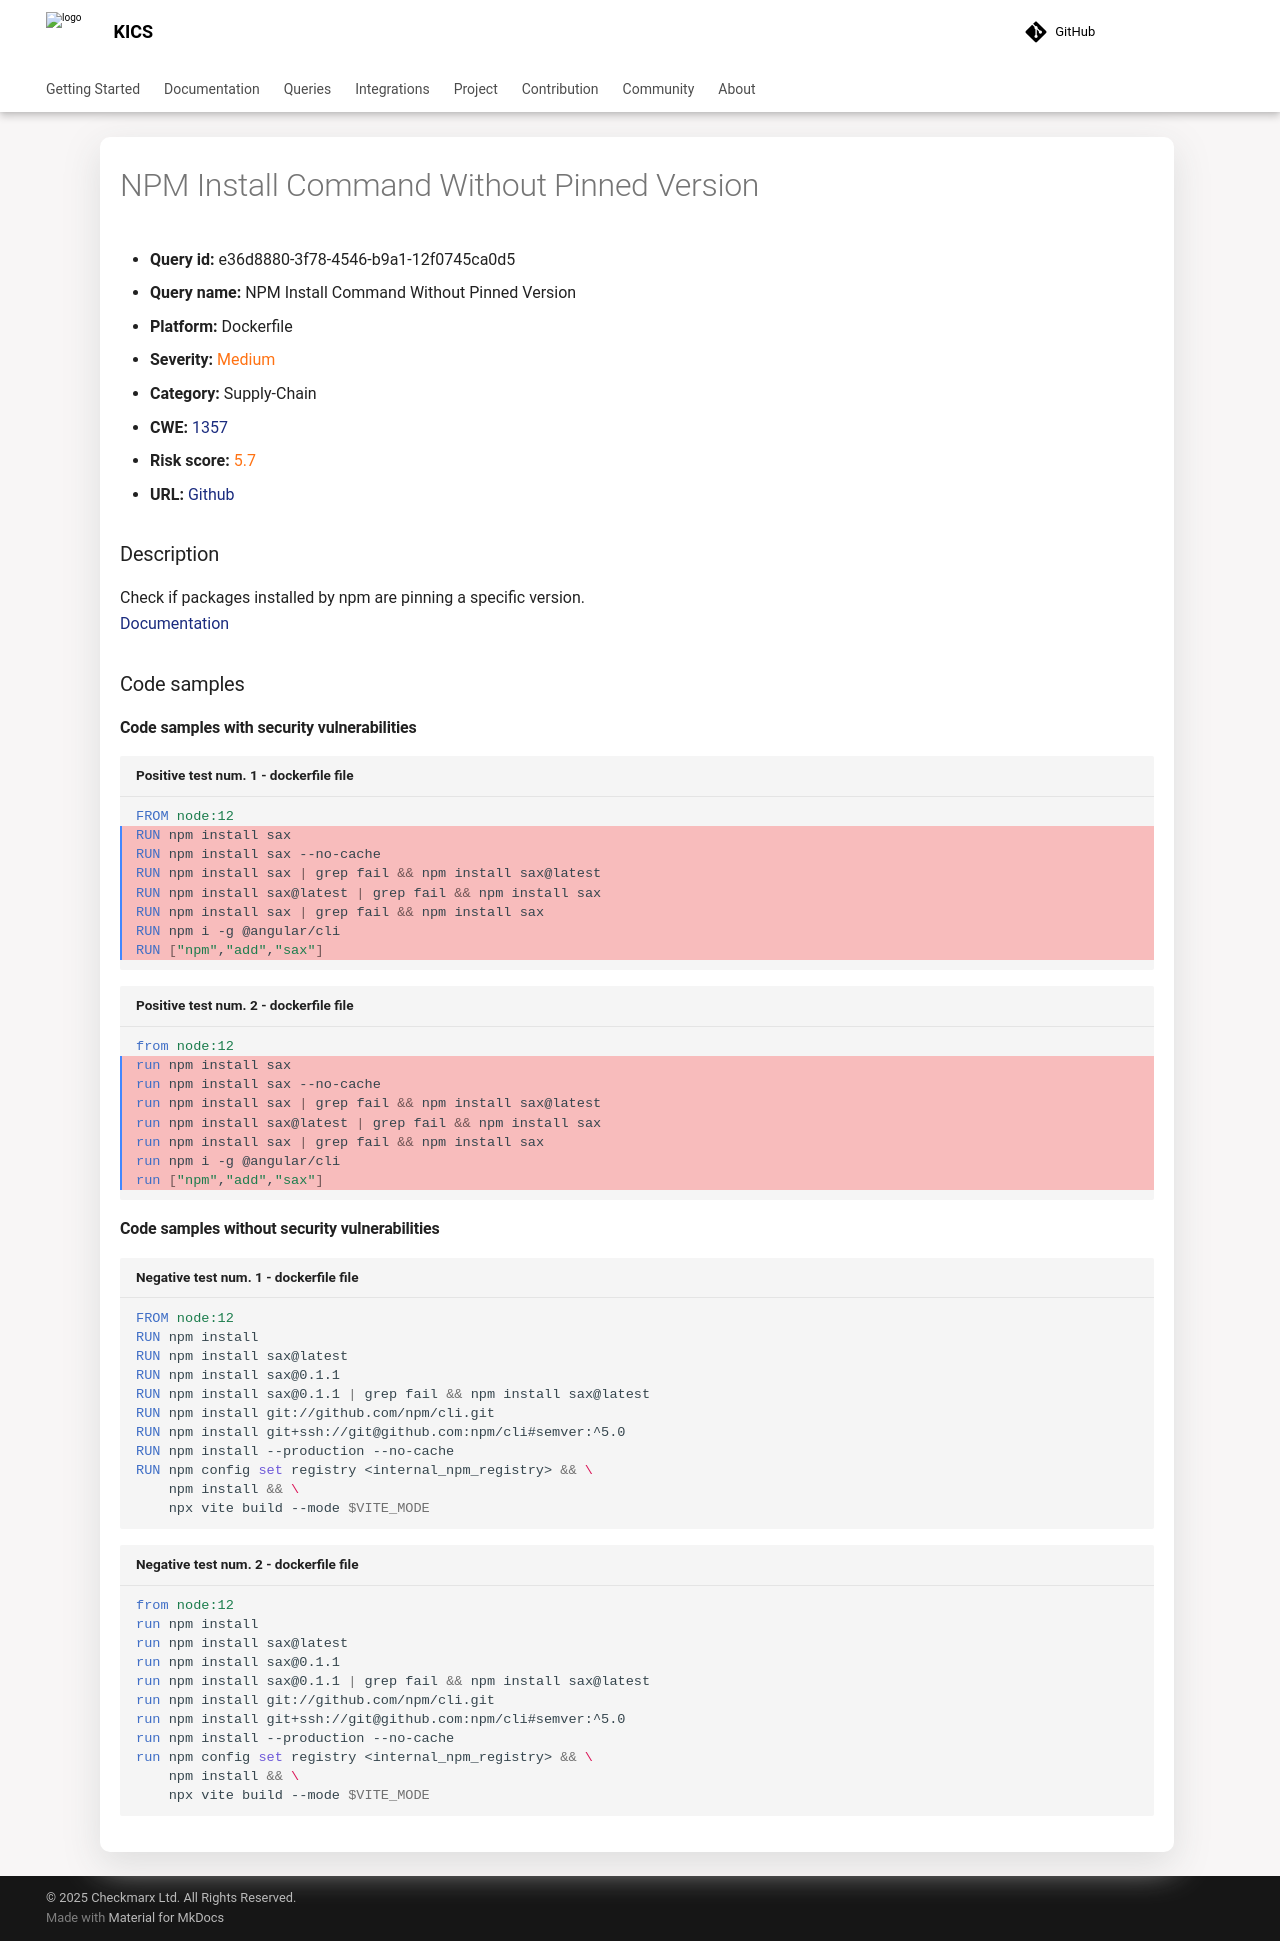

repository: Checkmarx/kics · page: 2.2.0/queries/dockerfile-queries/e36d8880-3f78-4546-b9a1-12f0745ca0d5/index.html · generator: mkdocs

---
title: NPM Install Command Without Pinned Version
hide:
  toc: true
  navigation: true
---

<style>
  .highlight .hll {
    background-color: #ff171742;
  }
  .md-content {
    max-width: 1100px;
    margin: 0 auto;
  }
</style>

-   **Query id:** e36d8880-3f78-4546-b9a1-12f0745ca0d5
-   **Query name:** NPM Install Command Without Pinned Version
-   **Platform:** Dockerfile
-   **Severity:** <span style="color:#ff7213">Medium</span>
-   **Category:** Supply-Chain
-   **CWE:** <a href="https://cwe.mitre.org/data/definitions/1357.html" onclick="newWindowOpenerSafe(event, 'https://cwe.mitre.org/data/definitions/1357.html')">1357</a>
-   **Risk score:** <span style="color:#ff7213">5.7</span>
-   **URL:** [Github](https://github.com/Checkmarx/kics/tree/master/assets/queries/dockerfile/npm_install_without_pinned_version)

### Description
Check if packages installed by npm are pinning a specific version.<br>
[Documentation](https://docs.docker.com/engine/reference/builder/#run)

### Code samples
#### Code samples with security vulnerabilities
```dockerfile title="Positive test num. 1 - dockerfile file" hl_lines="2 3 4 5 6 7 8"
FROM node:12
RUN npm install sax
RUN npm install sax --no-cache
RUN npm install sax | grep fail && npm install sax@latest
RUN npm install sax@latest | grep fail && npm install sax
RUN npm install sax | grep fail && npm install sax
RUN npm i -g @angular/cli
RUN ["npm","add","sax"]

```
```dockerfile title="Positive test num. 2 - dockerfile file" hl_lines="2 3 4 5 6 7 8"
from node:12
run npm install sax
run npm install sax --no-cache
run npm install sax | grep fail && npm install sax@latest
run npm install sax@latest | grep fail && npm install sax
run npm install sax | grep fail && npm install sax
run npm i -g @angular/cli
run ["npm","add","sax"]

```


#### Code samples without security vulnerabilities
```dockerfile title="Negative test num. 1 - dockerfile file"
FROM node:12
RUN npm install
RUN npm install sax@latest
RUN npm install sax@0.1.1
RUN npm install sax@0.1.1 | grep fail && npm install sax@latest
RUN npm install git://github.com/npm/cli.git
RUN npm install git+ssh://git@github.com:npm/cli#semver:^5.0
RUN npm install --production --no-cache
RUN npm config set registry <internal_npm_registry> && \
    npm install && \
    npx vite build --mode $VITE_MODE
```
```dockerfile title="Negative test num. 2 - dockerfile file"
from node:12
run npm install
run npm install sax@latest
run npm install sax@0.1.1
run npm install sax@0.1.1 | grep fail && npm install sax@latest
run npm install git://github.com/npm/cli.git
run npm install git+ssh://git@github.com:npm/cli#semver:^5.0
run npm install --production --no-cache
run npm config set registry <internal_npm_registry> && \
    npm install && \
    npx vite build --mode $VITE_MODE
```
